Image classification data set "ada_project_2023" (Jmat0/ada_project_2023 on GitHub). Class labels (20): Audemars Piguet, Blancpain, Breguet, Breitling, Bulgari, Cartier, Certina, Chopard, Girard-Perregaux, Hublot, IWC, Jaeger-LeCoultre, Montblanc, Omega, Panerai, Patek Philippe, Rolex, TAG Heuer, Tissot, Zenith.

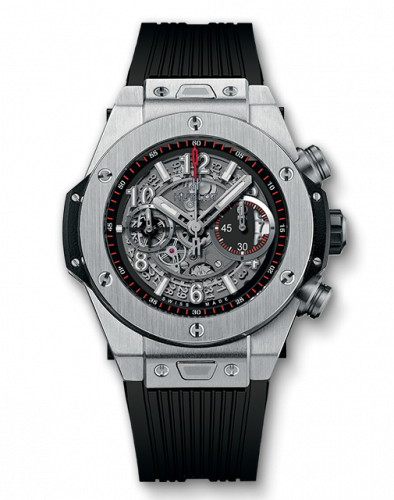
Label: Hublot

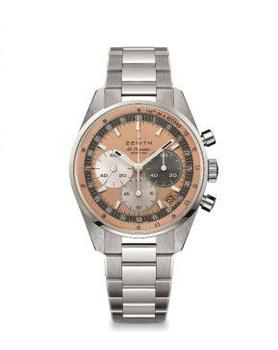
Label: Zenith

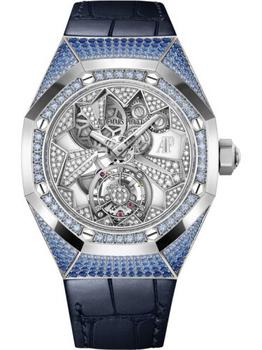
Label: Audemars Piguet

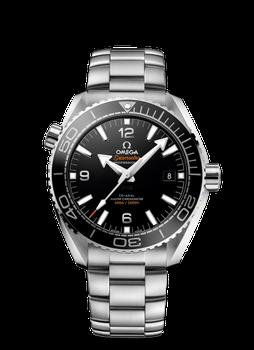
Label: Omega

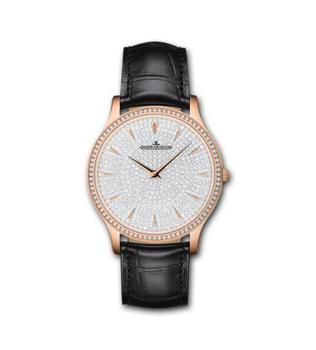
Label: Jaeger-LeCoultre

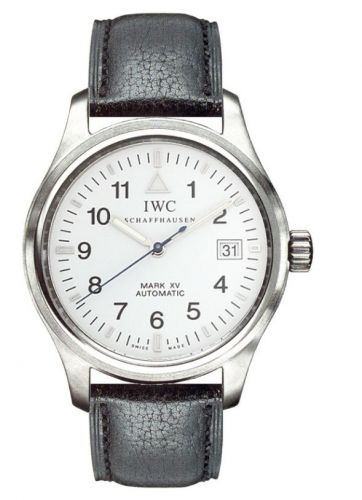
Label: IWC
